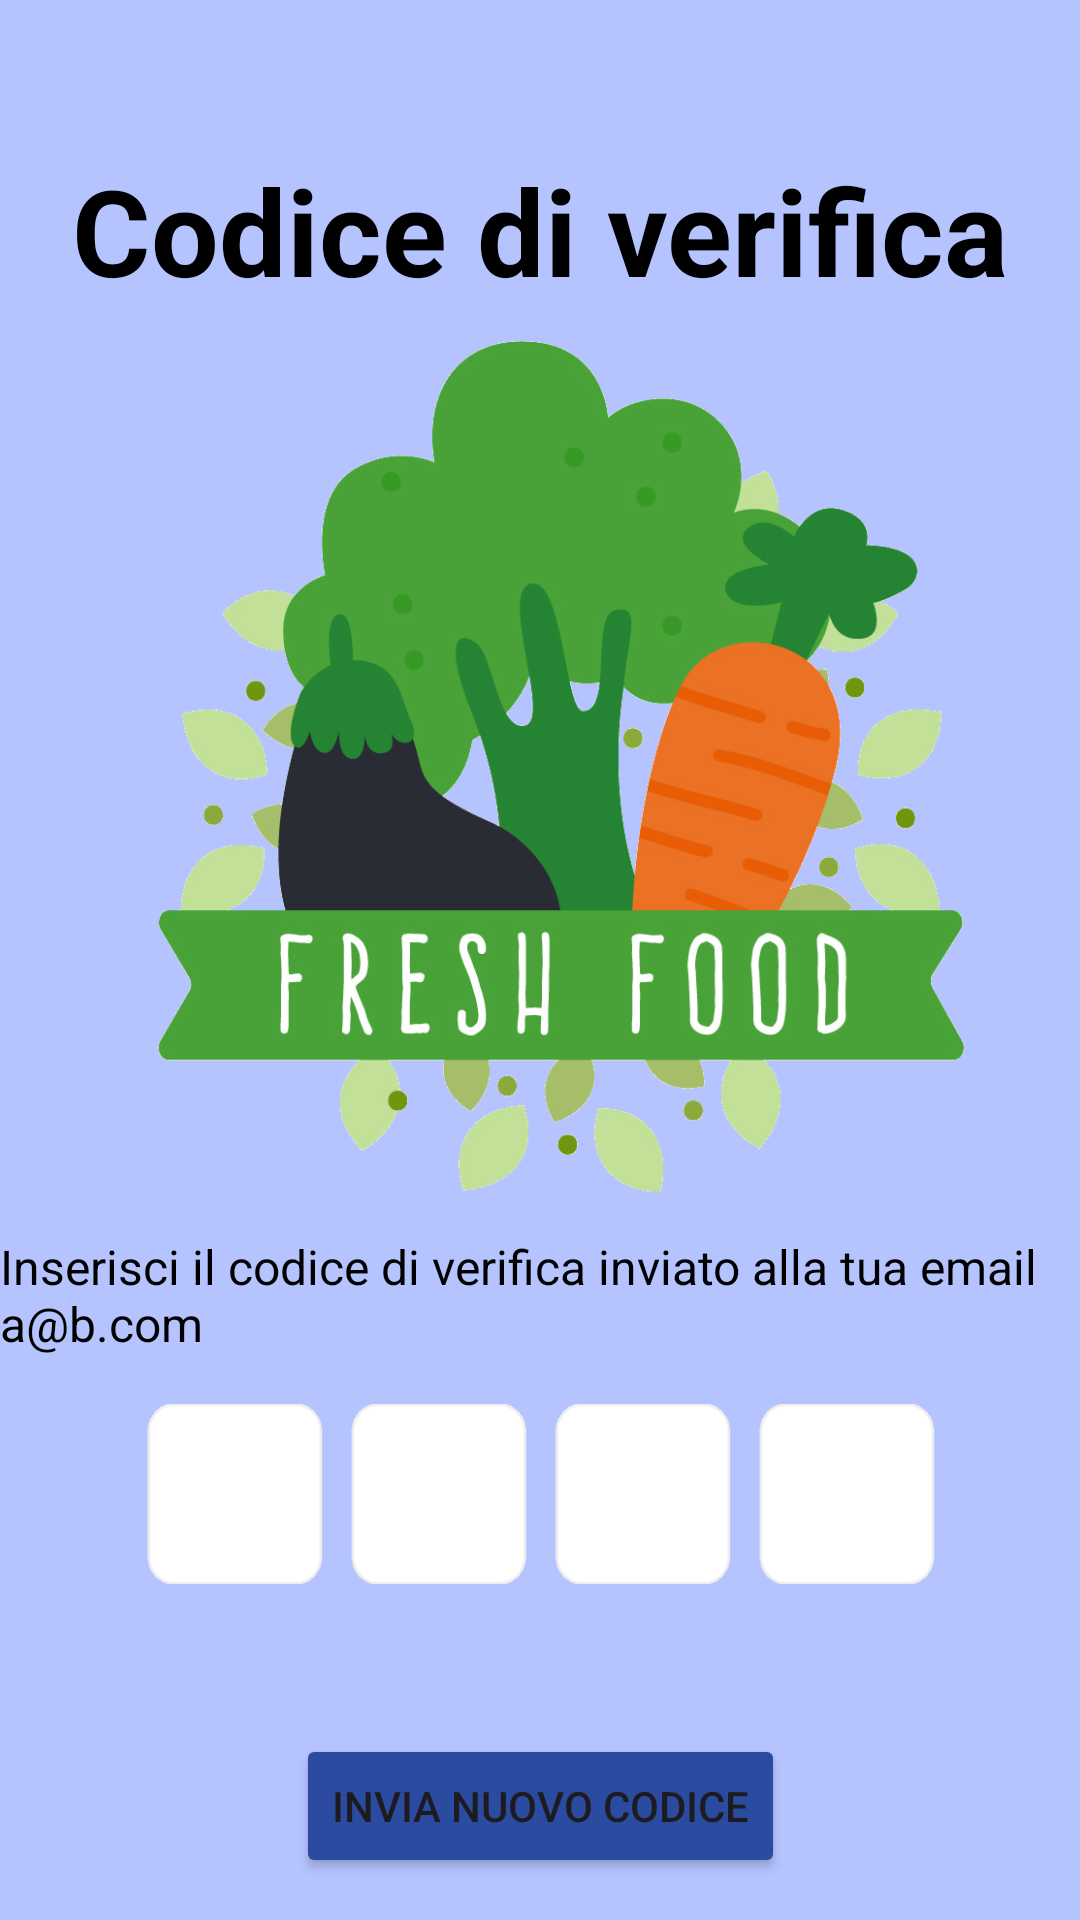

Layout XML and referenced resources for this Android screen:
<!-- AndroidManifest.xml: application theme Theme.FreshFoodProject -->
<!-- res/layout/activity_otp_verification_code_page.xml -->
<?xml version="1.0" encoding="utf-8"?>
<androidx.constraintlayout.widget.ConstraintLayout
    xmlns:android="http://schemas.android.com/apk/res/android"
    xmlns:tools="http://schemas.android.com/tools"
    xmlns:app="http://schemas.android.com/apk/res-auto"
    android:layout_width="match_parent"
    android:layout_height="match_parent"
    android:background="#B5C4FF"
    android:id="@+id/rootLayout"
    tools:context=".accesso.OtpVerificationCodePage">
    
    <TextView
        android:id="@+id/title"
        android:layout_width="wrap_content"
        android:layout_height="wrap_content"
        android:text="@string/verification_code"
        android:textSize="40sp"
        android:textStyle="bold"
        android:textColor="#000000"
        app:layout_constraintTop_toTopOf="parent"
        app:layout_constraintStart_toStartOf="parent"
        app:layout_constraintEnd_toEndOf="parent"
        android:layout_marginTop="50dp"/>
    <ImageView
        android:id="@+id/logo"
        android:layout_width="wrap_content"
        android:layout_height="300dp"
        android:src="@drawable/freshfood"
        app:layout_constraintEnd_toEndOf="parent"
        app:layout_constraintStart_toStartOf="parent"
        app:layout_constraintTop_toBottomOf="@id/title" />
    
    <TextView
        android:id="@+id/subtitle"
        android:layout_width="wrap_content"
        android:layout_height="wrap_content"
        android:layout_marginTop="8dp"
        android:text="@string/subtitle_OTP"
        android:textColor="#000000"
        android:textSize="16sp"
        app:layout_constraintEnd_toEndOf="parent"
        app:layout_constraintStart_toStartOf="parent"
        app:layout_constraintTop_toBottomOf="@id/logo" />
    
    <LinearLayout
        android:id="@+id/otp_container"
        android:layout_width="wrap_content"
        android:layout_height="wrap_content"
        android:orientation="horizontal"
        app:layout_constraintTop_toBottomOf="@id/subtitle"
        app:layout_constraintStart_toStartOf="parent"
        app:layout_constraintEnd_toEndOf="parent"
        android:layout_marginTop="16dp"
        android:layout_gravity="center">

        
        <EditText
            android:id="@+id/otp_digit_1"
            android:layout_width="60dp"
            android:layout_height="60dp"
            android:background="@drawable/otp_box_background"
            android:gravity="center"
            android:inputType="number"
            android:textSize="24sp"
            android:maxLength="1" />

        
        <EditText
            android:id="@+id/otp_digit_2"
            android:layout_width="60dp"
            android:layout_height="60dp"
            android:background="@drawable/otp_box_background"
            android:gravity="center"
            android:inputType="number"
            android:textSize="24sp"
            android:maxLength="1"
            android:layout_marginStart="8dp" />

        
        <EditText
            android:id="@+id/otp_digit_3"
            android:layout_width="60dp"
            android:layout_height="60dp"
            android:background="@drawable/otp_box_background"
            android:gravity="center"
            android:inputType="number"
            android:textSize="24sp"
            android:maxLength="1"
            android:layout_marginStart="8dp" />

        
        <EditText
            android:id="@+id/otp_digit_4"
            android:layout_width="60dp"
            android:layout_height="60dp"
            android:background="@drawable/otp_box_background"
            android:gravity="center"
            android:inputType="number"
            android:textSize="24sp"
            android:maxLength="1"
            android:layout_marginStart="8dp" />
    </LinearLayout>

    <Button
        android:id="@+id/button_resend"
        android:layout_width="wrap_content"
        android:layout_height="wrap_content"
        android:layout_marginTop="50dp"
        android:backgroundTint="@color/deep_blue"
        android:text="@string/send_new_code"
        app:layout_constraintEnd_toEndOf="parent"
        app:layout_constraintStart_toStartOf="parent"
        app:layout_constraintTop_toBottomOf="@+id/otp_container" />

    
    <Button
        android:id="@+id/button_invia"
        android:layout_width="0dp"
        android:layout_height="wrap_content"
        android:layout_marginTop="50dp"
        android:backgroundTint="@color/deep_blue"
        android:text="Invia"
        android:textColor="#FFFFFF"
        android:textSize="18sp"
        app:layout_constraintEnd_toEndOf="parent"
        app:layout_constraintStart_toStartOf="parent"
        app:layout_constraintTop_toBottomOf="@id/button_resend"
        app:layout_constraintWidth_percent="0.7" /> 
  </androidx.constraintlayout.widget.ConstraintLayout>
<!-- resources referenced by this layout -->
<resources>
  <color name="deep_blue">#2A4BA0</color>
  <!-- drawable freshfood: png bitmap (drawable, 274708 bytes) -->
  <!-- drawable otp_box_background: png bitmap (drawable, 1074 bytes) -->
  <string name="send_new_code">Invia nuovo codice</string>
  <string name="subtitle_OTP">Inserisci il codice di verifica inviato alla tua email a@b.com</string>
  <string name="verification_code">Codice di verifica</string>
  <style name="Theme.FreshFoodProject" parent="Base.Theme.FreshFoodProject" />
  <style name="Base.Theme.FreshFoodProject" parent="Theme.Material3.DayNight.NoActionBar">
          
          
      </style>
</resources>
